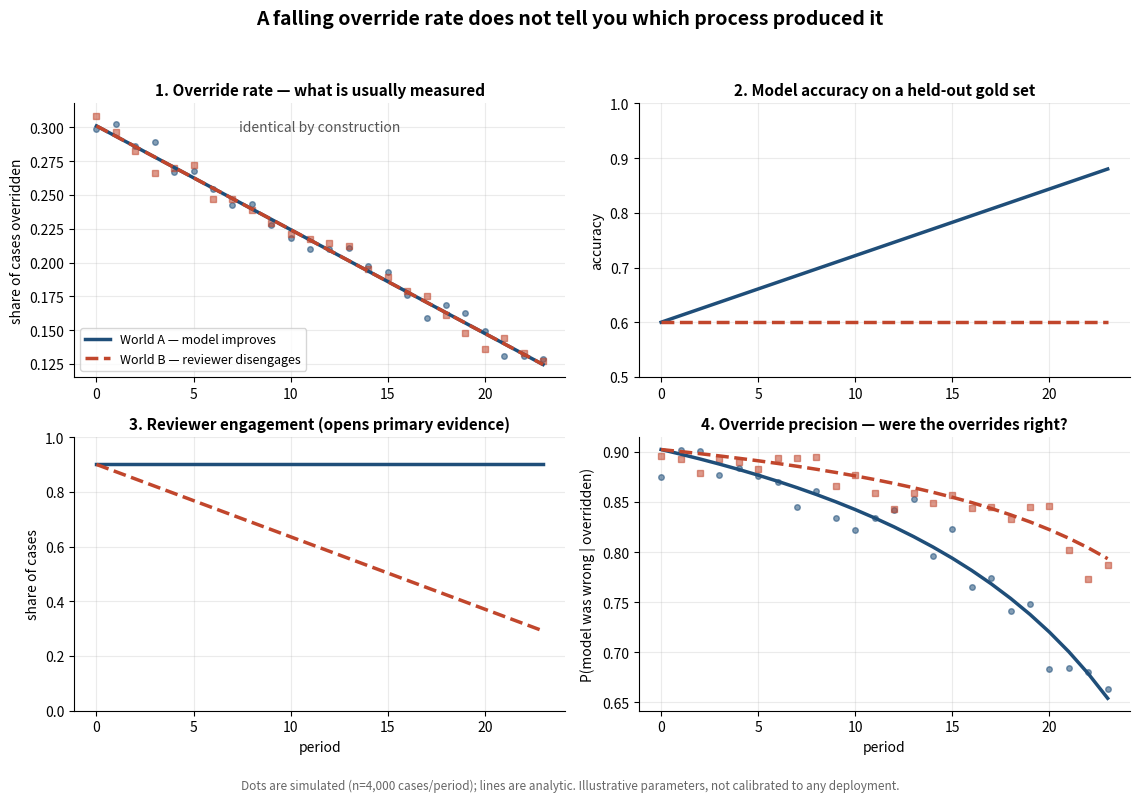

Recreate this plot in Python.
"""
Override rate is not identifying: a demonstration
=================================================

Claim being demonstrated
------------------------
In a human-in-the-loop review process, the reviewer's override rate is often
treated as evidence about oversight quality. It cannot carry that weight on its
own. Two very different processes produce the same falling override rate:

    World A  -- the model gets better; the reviewer keeps checking.
    World B  -- the model does not change; the reviewer stops checking.

This script constructs the two worlds so that their override-rate paths are
identical by construction, then shows which additional observables separate them.

What this is and is not
-----------------------
This is a demonstration that a naive measure is non-identifying under a stated
generative model. It is NOT evidence that disengagement occurs in real review
processes, and it is not calibrated to any real deployment. The parameters are
illustrative.

Author: Wenwen (Celine) Zhang
"""

import numpy as np
import matplotlib
matplotlib.use("Agg")
import matplotlib.pyplot as plt

RNG = np.random.default_rng(20260818)

# ----------------------------------------------------------------------------
# Generative model (one case)
#
#   1. The model proposes an answer. It is correct with probability p.
#   2. The reviewer is "engaged" with probability e -- meaning they actually
#      consult the primary evidence rather than the model's summary.
#   3. If engaged:
#         - they override a wrong answer with probability d   (detection)
#         - they override a correct answer with probability f (false alarm)
#   4. If not engaged, they override with probability q, independent of whether
#      the answer was right. This is the "cargo-cult override": a reviewer who
#      pushes back on the basis of surface cues (e.g. the model flagged low
#      confidence) without checking the evidence.
#
# Observed override rate:
#      R = e * [ d*(1-p) + f*p ] + (1-e) * q
# ----------------------------------------------------------------------------

D = 0.75   # detection rate when engaged
F = 0.05   # false-alarm rate when engaged
Q = 0.04   # override rate when disengaged
T = 24     # periods (e.g. months)
N = 4000   # cases per period

t = np.arange(T)


def override_rate(p, e):
    """Expected override rate given model accuracy p and engagement e."""
    return e * (D * (1 - p) + F * p) + (1 - e) * Q


def override_precision(p, e):
    """P(the model was actually wrong | the reviewer overrode).

    An override is 'right' when it corrects a genuine error.
    """
    joint_wrong_and_override = e * D * (1 - p) + (1 - e) * Q * (1 - p)
    return joint_wrong_and_override / override_rate(p, e)


# ----------------------------------------------------------------------------
# World A: the model improves, engagement is constant
# ----------------------------------------------------------------------------
E_A = 0.90
p_A = np.linspace(0.60, 0.88, T)
e_A = np.full(T, E_A)
R_A = override_rate(p_A, e_A)

# ----------------------------------------------------------------------------
# World B: the model is frozen, engagement decays.
# Engagement is solved so that the override rate path matches World A exactly.
#
#   R = e*[d(1-p0) + f*p0] + (1-e)*q
#   =>  e = (R - q) / ( d(1-p0) + f*p0 - q )
# ----------------------------------------------------------------------------
P0 = 0.60
p_B = np.full(T, P0)
e_B = (R_A - Q) / (D * (1 - P0) + F * P0 - Q)
R_B = override_rate(p_B, e_B)

assert np.allclose(R_A, R_B), "the two worlds must share an override-rate path"
assert e_B.min() > 0 and e_B.max() <= 1, "engagement left the unit interval"


# ----------------------------------------------------------------------------
# Monte Carlo: confirm the analytic paths are what a finite sample would show
# ----------------------------------------------------------------------------
def simulate(p_path, e_path, n=N):
    """Return (override rate, override precision) measured from simulated cases."""
    rates, precisions = [], []
    for p, e in zip(p_path, e_path):
        correct = RNG.random(n) < p
        engaged = RNG.random(n) < e
        u = RNG.random(n)
        overrode = np.where(
            engaged,
            np.where(correct, u < F, u < D),
            u < Q,
        )
        rates.append(overrode.mean())
        precisions.append((overrode & ~correct).sum() / max(overrode.sum(), 1))
    return np.array(rates), np.array(precisions)


sim_R_A, sim_prec_A = simulate(p_A, e_A)
sim_R_B, sim_prec_B = simulate(p_B, e_B)

prec_A = override_precision(p_A, e_A)
prec_B = override_precision(p_B, e_B)

# ----------------------------------------------------------------------------
# Figure
# ----------------------------------------------------------------------------
CA, CB = "#1f4e79", "#c1462c"
fig, ax = plt.subplots(2, 2, figsize=(11.5, 8))
fig.suptitle(
    "A falling override rate does not tell you which process produced it",
    fontsize=14, fontweight="bold", y=0.98,
)

# (1) the thing you usually measure
a = ax[0, 0]
a.plot(t, sim_R_A, "o", ms=4, color=CA, alpha=0.55)
a.plot(t, sim_R_B, "s", ms=4, color=CB, alpha=0.55)
a.plot(t, R_A, color=CA, lw=2.5, label="World A — model improves")
a.plot(t, R_B, color=CB, lw=2.5, ls="--", label="World B — reviewer disengages")
a.set_title("1. Override rate — what is usually measured", fontsize=11, fontweight="bold")
a.set_ylabel("share of cases overridden")
a.text(0.5, 0.9, "identical by construction", transform=a.transAxes,
       ha="center", fontsize=10, style="italic", color="#555")
a.legend(fontsize=9, loc="lower left")

# (2) model accuracy on a held-out gold standard
a = ax[0, 1]
a.plot(t, p_A, color=CA, lw=2.5)
a.plot(t, p_B, color=CB, lw=2.5, ls="--")
a.set_title("2. Model accuracy on a held-out gold set", fontsize=11, fontweight="bold")
a.set_ylabel("accuracy")
a.set_ylim(0.5, 1.0)

# (3) engagement — proxied by whether the reviewer opens the primary record
a = ax[1, 0]
a.plot(t, e_A, color=CA, lw=2.5)
a.plot(t, e_B, color=CB, lw=2.5, ls="--")
a.set_title("3. Reviewer engagement (opens primary evidence)", fontsize=11, fontweight="bold")
a.set_ylabel("share of cases")
a.set_xlabel("period")
a.set_ylim(0, 1)

# (4) precision of the overrides that still happen
a = ax[1, 1]
a.plot(t, sim_prec_A, "o", ms=4, color=CA, alpha=0.55)
a.plot(t, sim_prec_B, "s", ms=4, color=CB, alpha=0.55)
a.plot(t, prec_A, color=CA, lw=2.5)
a.plot(t, prec_B, color=CB, lw=2.5, ls="--")
a.set_title("4. Override precision — were the overrides right?", fontsize=11, fontweight="bold")
a.set_ylabel("P(model was wrong | overridden)")
a.set_xlabel("period")

for row in ax:
    for a in row:
        a.grid(alpha=0.25)
        a.spines[["top", "right"]].set_visible(False)

fig.tight_layout(rect=[0, 0.03, 1, 0.95])
fig.text(0.5, 0.005,
         "Dots are simulated (n=4,000 cases/period); lines are analytic. "
         "Illustrative parameters, not calibrated to any deployment.",
         ha="center", fontsize=8.5, color="#666")
fig.savefig("identification_problem.png", dpi=160)
print("wrote identification_problem.png")

# ----------------------------------------------------------------------------
# Console summary
# ----------------------------------------------------------------------------
print("\n" + "=" * 66)
print("Panel 1 — override rate")
print(f"  World A: {R_A[0]:.3f} -> {R_A[-1]:.3f}")
print(f"  World B: {R_B[0]:.3f} -> {R_B[-1]:.3f}   (identical)")
print("\nPanel 3 — engagement")
print(f"  World A: {e_A[0]:.2f} -> {e_A[-1]:.2f}")
print(f"  World B: {e_B[0]:.2f} -> {e_B[-1]:.2f}")
print("\nPanel 4 — override precision")
print(f"  World A: {prec_A[0]:.3f} -> {prec_A[-1]:.3f}")
print(f"  World B: {prec_B[0]:.3f} -> {prec_B[-1]:.3f}")
print("=" * 66)
print("""
Reading of panel 4 (note the direction -- it is not the obvious one):

  Override precision falls FURTHER in World A, the world where oversight is
  working. As the model improves, a growing share of the remaining overrides are
  the reviewer being wrong rather than the model. In World B the model is still
  bad, so the overrides that survive keep catching real errors.

  So low override precision is not by itself a warning sign. It has to be read
  against model accuracy. This is a second reason not to read any single review
  statistic on its own.

Sensitivity worth running before this is claimed as a result:
  the direction in panel 4 depends on the false-alarm rate F. Sweep F and
  report where the ordering flips.
""")
